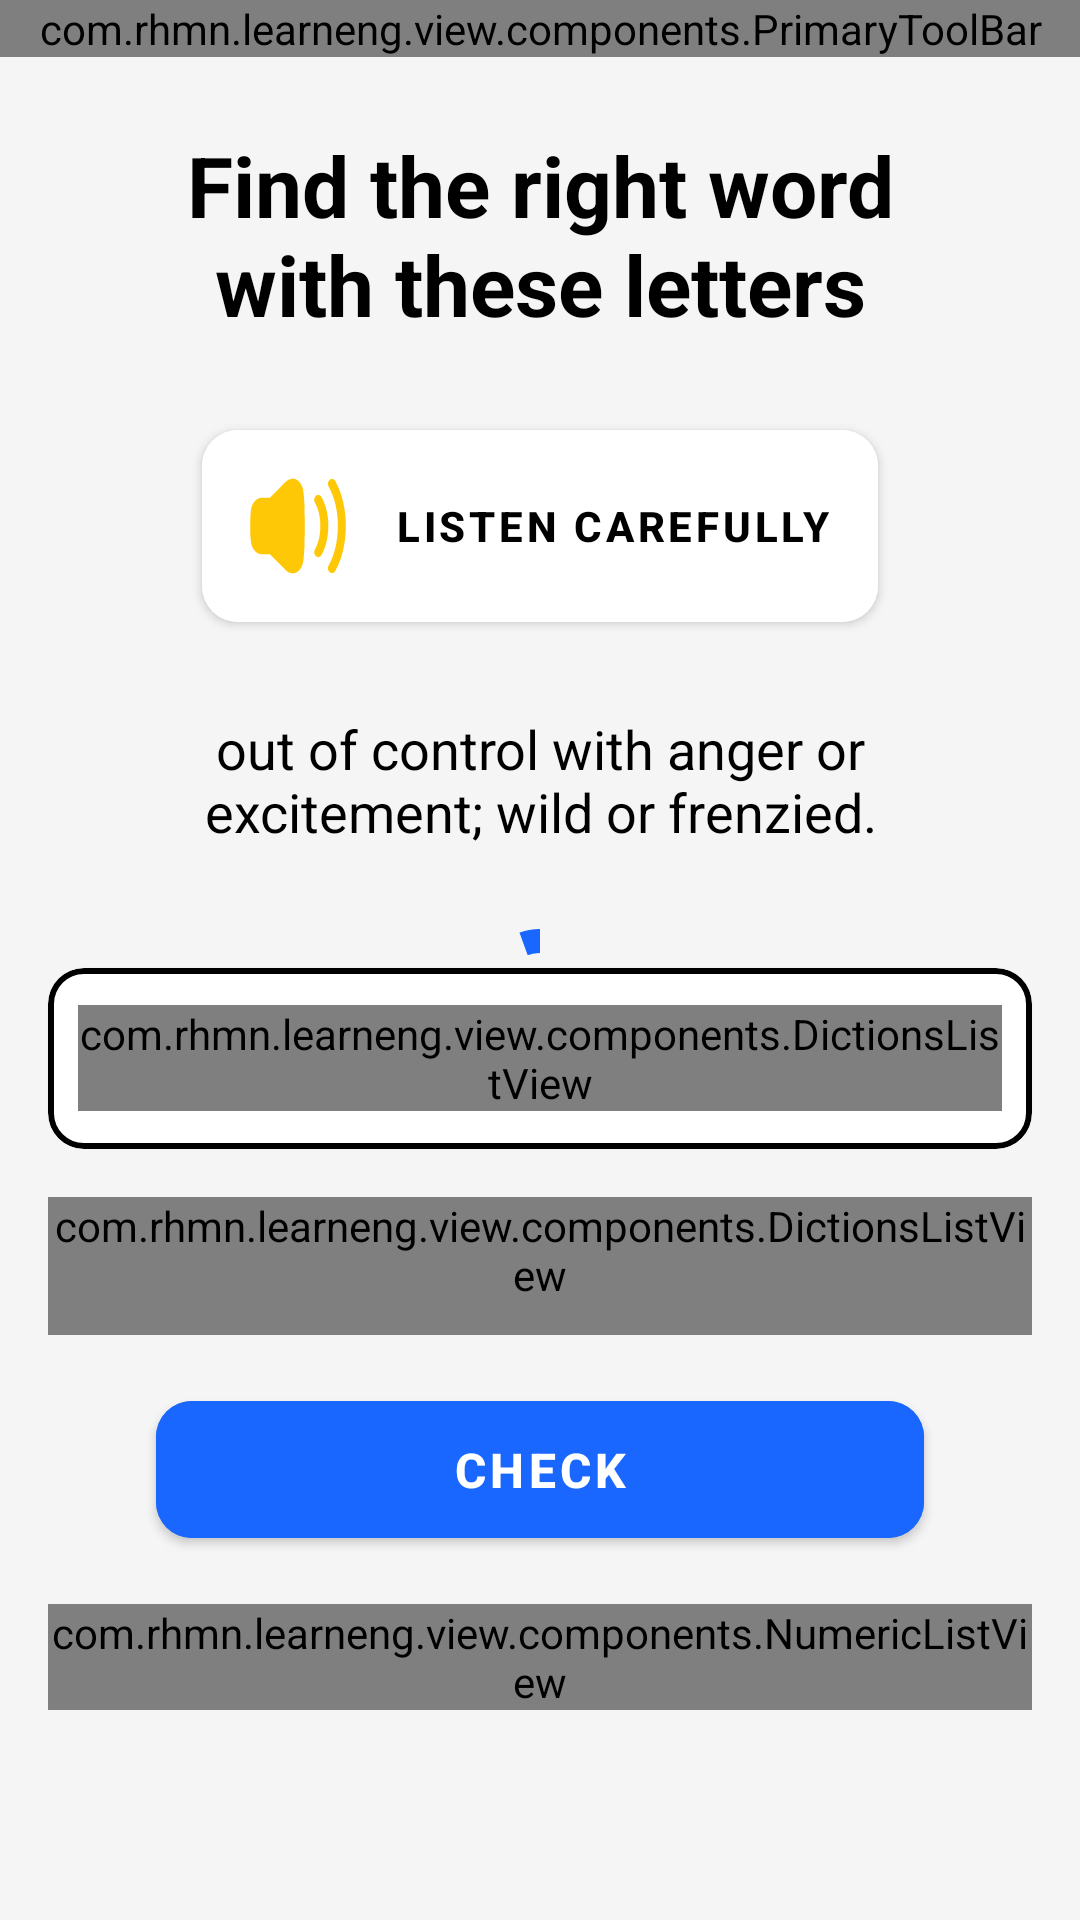

This screen was rendered from an Android layout file. Write that file and the resources it references.
<!-- AndroidManifest.xml: application theme Theme.LearnEng -->
<!-- res/layout/fragment_dictions.xml -->
<?xml version="1.0" encoding="utf-8"?>
<androidx.constraintlayout.widget.ConstraintLayout xmlns:android="http://schemas.android.com/apk/res/android"
    xmlns:app="http://schemas.android.com/apk/res-auto"
    xmlns:tool="http://schemas.android.com/tools"
    android:layout_width="match_parent"
    android:layout_height="match_parent"
    android:orientation="vertical">


    <com.rhmn.learneng.view.components.PrimaryToolBar
        android:id="@+id/action_bar"
        android:layout_width="match_parent"
        android:layout_height="wrap_content"
        app:backEnabled="true"
        app:layout_constraintLeft_toLeftOf="parent"
        app:layout_constraintRight_toRightOf="parent"
        app:layout_constraintTop_toTopOf="parent"
        app:titleText="املا" />


    <com.google.android.material.progressindicator.CircularProgressIndicator
        android:id="@+id/loading"
        android:layout_width="46dp"
        android:layout_height="46dp"
        app:layout_constraintLeft_toLeftOf="parent"
        app:layout_constraintRight_toRightOf="parent"
        app:layout_constraintTop_toBottomOf="@id/action_bar"
        app:layout_constraintBottom_toBottomOf="parent"
        android:indeterminate="true"
        app:indicatorColor="@color/secondary"
        app:trackThickness="8dp"
        />

    <androidx.core.widget.NestedScrollView
        android:layout_width="match_parent"
        android:layout_height="0dp"
        app:layout_constraintBottom_toBottomOf="parent"
        app:layout_constraintLeft_toLeftOf="parent"
        app:layout_constraintRight_toRightOf="parent"
        app:layout_constraintTop_toBottomOf="@id/action_bar">

            <LinearLayout
                android:id="@+id/main_container"
                android:layout_width="match_parent"
                android:layout_height="wrap_content"
                android:gravity="center"
                android:orientation="vertical">

                <TextView
                    android:layout_width="wrap_content"
                    android:layout_height="wrap_content"
                    android:layout_marginHorizontal="46dp"
                    android:layout_marginVertical="24dp"
                    android:gravity="center"
                    android:text="Find the right word with these letters"
                    android:textColor="@color/black"
                    android:textSize="28dp"
                    android:textStyle="bold" />


                <com.google.android.material.button.MaterialButton
                    android:layout_width="wrap_content"
                    android:layout_height="wrap_content"
                    android:backgroundTint="@color/white"
                    android:elevation="4dp"
                    android:padding="16dp"
                    android:text="Listen carefully"
                    android:textColor="@color/black"
                    android:textStyle="bold"
                    app:cornerRadius="12dp"
                    app:icon="@drawable/volume"
                    app:iconGravity="textStart"
                    app:iconPadding="16dp"
                    app:iconSize="32dp"
                    app:iconTint="@color/yellow"

                    />

                <TextView
                    android:layout_width="wrap_content"
                    android:layout_height="wrap_content"
                    android:layout_marginHorizontal="46dp"
                    android:layout_marginVertical="24dp"
                    android:gravity="center"
                    android:text="out of control with anger or excitement; wild or frenzied."
                    android:textColor="@color/black"
                    android:textSize="18dp" />

                
                <com.google.android.material.card.MaterialCardView
                    android:id="@+id/input_field"
                    android:layout_width="match_parent"
                    android:layout_height="wrap_content"
                    android:layout_margin="16dp"
                    app:cardCornerRadius="12dp"
                    app:strokeColor="@color/black"
                    app:strokeWidth="2dp"

                    >

                    <RelativeLayout
                        android:layout_width="match_parent"
                        android:layout_height="wrap_content"
                        android:layout_gravity="center"
                        android:layout_margin="10dp"
                        android:gravity="center">

                        <com.rhmn.learneng.view.components.DictionsListView
                            android:id="@+id/selectedDictionsListView"
                            android:layout_width="wrap_content"
                            android:layout_height="wrap_content"
                            android:layout_centerInParent="true" />

                        <TextView
                            android:layout_width="wrap_content"
                            android:layout_height="wrap_content"
                            android:layout_centerInParent="true"
                            android:layout_margin="4dp"
                            android:clickable="false"
                            android:gravity="center"
                            android:textColor="@color/black"
                            android:textSize="24sp"
                            android:textStyle="bold"
                            android:visibility="invisible"
                            tool:text="W" />
                    </RelativeLayout>
                </com.google.android.material.card.MaterialCardView>


                <com.rhmn.learneng.view.components.DictionsListView
                    android:id="@+id/unselectedDictionsListView"
                    android:layout_width="match_parent"
                    android:layout_height="wrap_content"
                    android:layout_marginHorizontal="16dp"
                    android:layout_marginBottom="16dp"
                    android:minHeight="46dp" />


                <com.google.android.material.button.MaterialButton
                    android:id="@+id/check_btn"
                    android:layout_width="match_parent"
                    android:layout_height="wrap_content"
                    android:layout_marginHorizontal="52dp"
                    android:backgroundTint="@color/secondary"
                    android:padding="12dp"
                    android:text="Check"
                    android:textColor="@color/white"
                    android:textSize="16sp"
                    android:textStyle="bold"
                    app:cornerRadius="12dp" />






























                <com.rhmn.learneng.view.components.NumericListView
                    android:id="@+id/numericListView"
                    android:layout_width="match_parent"
                    android:layout_height="wrap_content"
                    android:layout_margin="16dp"

                    />

            </LinearLayout>
        </androidx.core.widget.NestedScrollView>




</androidx.constraintlayout.widget.ConstraintLayout>
<!-- resources referenced by this layout -->
<resources>
  <color name="black">#FF000000</color>
  <color name="secondary">#1A67FF</color>
  <color name="white">#FFFFFFFF</color>
  <color name="yellow">#FFC807</color>
  <!-- drawable round_button (drawable) -->
  <?xml version="1.0" encoding="utf-8"?>
  <selector xmlns:android="http://schemas.android.com/apk/res/android">
      <item android:state_pressed="false">
          <shape android:shape="oval">
              <solid android:color="@color/secondary"/>
          </shape>
      </item>
      <item android:state_pressed="true">
          <shape android:shape="oval">
              <solid android:color="#0056FF"/>
          </shape>
      </item>
  </selector>
  <!-- drawable volume (drawable) -->
  <vector xmlns:android="http://schemas.android.com/apk/res/android"
      android:width="46dp"
      android:height="38dp"
      android:viewportWidth="46"
      android:viewportHeight="38">
    <path
        android:pathData="M20.411,0.25C22.585,0.25 24.613,1.816 25.345,4.325C25.614,5.374 25.722,6.425 25.827,7.438L25.926,8.36C26.302,11.436 26.302,26.545 25.926,29.643L25.827,30.597C25.733,31.561 25.637,32.558 25.36,33.623C24.628,36.126 22.677,37.75 20.462,37.75C20.392,37.75 20.322,37.75 20.243,37.748C19.02,37.748 17.689,36.996 16.936,36.341L9.589,30.215H5.816C2.904,30.215 0.772,28.105 0.386,24.842C-0.06,21.578 0.028,15.98 0.386,13.015C0.807,9.926 3.04,7.785 5.816,7.785H9.589L16.796,1.749C17.665,0.993 19.199,0.246 20.411,0.25ZM38.188,0.711C39.057,0.094 40.252,0.32 40.849,1.203C44.117,6.014 45.917,12.337 45.917,19C45.917,25.667 44.117,31.988 40.849,36.799C40.493,37.324 39.904,37.641 39.277,37.641C38.889,37.641 38.513,37.519 38.189,37.291C37.325,36.672 37.111,35.453 37.709,34.567C40.536,30.403 42.094,24.873 42.094,19C42.094,13.129 40.536,7.599 37.709,3.435C37.111,2.551 37.325,1.33 38.188,0.711ZM31.601,7.038C32.472,6.423 33.663,6.645 34.264,7.53C36.374,10.639 37.538,14.712 37.538,19C37.538,23.288 36.374,27.361 34.264,30.47C33.905,30.995 33.319,31.31 32.693,31.31C32.304,31.31 31.926,31.19 31.603,30.962C30.738,30.342 30.523,29.121 31.124,28.237C32.795,25.775 33.715,22.494 33.715,19C33.715,15.504 32.795,12.225 31.124,9.763C30.523,8.879 30.738,7.658 31.601,7.038Z"
        android:fillColor="#FFC807"/>
  </vector>
  <style name="Theme.LearnEng" parent="Base.Theme.LearnEng" />
  <style name="Base.Theme.LearnEng" parent="Theme.MaterialComponents.Light.NoActionBar">
          
          
          <item name="android:statusBarColor">@android:color/transparent</item>
          <item name="android:windowDrawsSystemBarBackgrounds">true</item>
          <item name="android:fitsSystemWindows">false</item>
          <item name="android:windowBackground">@color/background</item>
      </style>
  <color name="background">#F5F5F5</color>
</resources>
